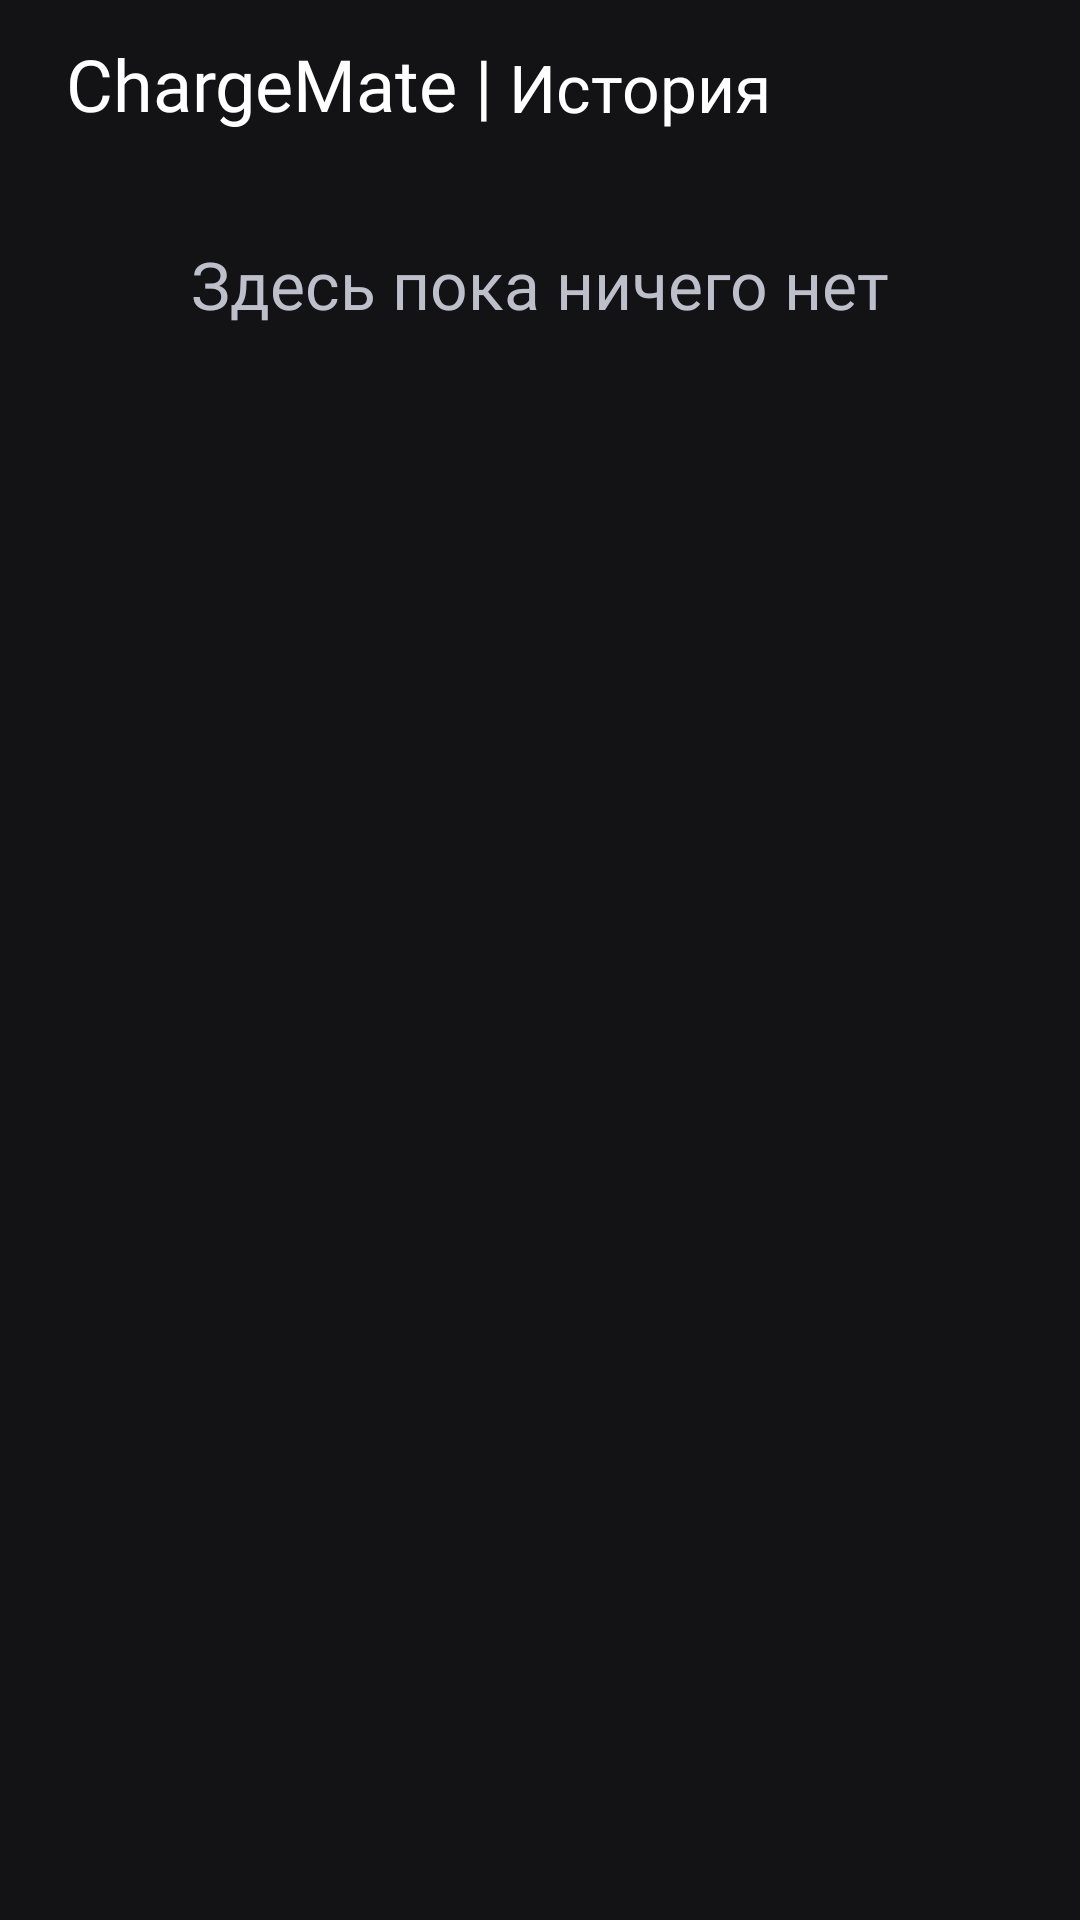

The Android layout XML behind this screen, and the referenced resources:
<!-- AndroidManifest.xml: application theme Theme.Splash -->
<!-- res/layout/activity_history.xml -->
<?xml version="1.0" encoding="utf-8"?>
<ScrollView xmlns:android="http://schemas.android.com/apk/res/android"
    xmlns:app="http://schemas.android.com/apk/res-auto"
    xmlns:tools="http://schemas.android.com/tools"
    android:id="@+id/scrollViewMain"
    android:layout_width="match_parent"
    android:layout_height="match_parent"
    android:background="@color/background_gray"
    android:paddingBottom="10dp"
    android:scrollbars="none"
    tools:context=".History">

    <androidx.constraintlayout.widget.ConstraintLayout
        android:id="@+id/main"
        android:layout_width="match_parent"
        android:layout_height="wrap_content"
        android:background="@color/background_gray"
        tools:context=".History">

        
        <TextView
            android:id="@+id/textView9"
            android:layout_width="wrap_content"
            android:layout_height="wrap_content"
            android:layout_marginTop="80dp"
            android:fontFamily="@font/robotolight"
            android:text="Здесь пока ничего нет"
            android:textColor="@color/text_gray"
            android:textSize="22sp"
            app:layout_constraintEnd_toEndOf="parent"
            app:layout_constraintStart_toStartOf="parent"
            app:layout_constraintTop_toTopOf="parent" />

        <TextView
            android:id="@+id/textView"
            android:layout_width="wrap_content"
            android:layout_height="wrap_content"
            android:layout_marginStart="22dp"
            android:layout_marginTop="15dp"
            android:fontFamily="@font/roboto"
            android:includeFontPadding="false"
            android:text="ChargeMate |"
            android:textColor="@color/white"
            android:textSize="24sp"
            app:layout_constraintStart_toStartOf="parent"
            app:layout_constraintTop_toTopOf="parent" />

        <TextView
            android:id="@+id/textView2"
            android:layout_width="wrap_content"
            android:layout_height="wrap_content"
            android:layout_marginStart="5dp"
            android:layout_marginTop="2dp"
            android:fontFamily="@font/robotolight"
            android:includeFontPadding="false"
            android:text="История"
            android:textColor="@color/white"
            android:textSize="22sp"
            app:layout_constraintBottom_toBottomOf="@+id/textView"
            app:layout_constraintStart_toEndOf="@+id/textView"
            app:layout_constraintTop_toTopOf="@+id/textView" />

        
        <ScrollView
            android:id="@+id/scrollView_1"
            android:layout_width="match_parent"
            android:layout_height="match_parent"
            android:layout_marginTop="50dp"
            android:background="@color/background_gray"
            android:fillViewport="true"
            app:layout_constraintTop_toTopOf="parent">

            <LinearLayout
                android:id="@+id/historyContainer"
                android:layout_width="match_parent"
                android:layout_height="wrap_content"
                android:orientation="vertical" />

        </ScrollView>

        
        <ImageButton
            android:id="@+id/homeButton"
            android:layout_width="30dp"
            android:layout_height="30dp"
            android:layout_marginTop="3dp"
            android:layout_marginEnd="17dp"
            android:background="#00FFFFFF"
            android:contentDescription="Домой"
            android:scaleType="fitStart"
            app:layout_constraintBottom_toBottomOf="@+id/textView2"
            app:layout_constraintEnd_toStartOf="@+id/eraserButton"
            app:layout_constraintTop_toTopOf="@+id/textView2"
            app:srcCompat="@drawable/home" />

        <ImageButton
            android:id="@+id/eraserButton"
            android:layout_width="32dp"
            android:layout_height="30dp"
            android:layout_marginTop="3dp"
            android:layout_marginEnd="25dp"
            android:background="#00FFFFFF"
            android:contentDescription="Очистить"
            android:scaleType="fitStart"
            app:layout_constraintBottom_toBottomOf="@+id/textView2"
            app:layout_constraintEnd_toEndOf="parent"
            app:layout_constraintTop_toTopOf="@+id/textView2"
            app:srcCompat="@drawable/eraser" />

    </androidx.constraintlayout.widget.ConstraintLayout>
</ScrollView>
<!-- resources referenced by this layout -->
<resources>
  <color name="background_gray">#131316</color>
  <color name="text_gray">#BDBFCB</color>
  <color name="white">#FFFFFFFF</color>
  <!-- drawable eraser: vector/xml drawable (drawable, 6253 chars, omitted) -->
  <!-- drawable home: vector/xml drawable (drawable, 8601 chars, omitted) -->
  <style name="Theme.Splash" parent="Theme.MaterialComponents.DayNight.NoActionBar">
          <item name="colorPrimary">@color/colorPrimary</item>
          <item name="colorPrimaryVariant">@color/colorPrimaryVariant</item>
          <item name="colorOnPrimary">@color/white</item>
          <item name="colorSecondary">@color/design_default_color_secondary</item>
          <item name="colorSecondaryVariant">@color/design_default_color_secondary_variant</item>
          <item name="colorOnSecondary">@color/black</item>
          <item name="android:statusBarColor">@android:color/transparent</item>
          <item name="android:navigationBarColor">@android:color/transparent</item>
          <item name="android:windowLightStatusBar">false</item>
          <item name="android:windowLightNavigationBar" tools:targetApi="27">false</item>
  
          <item name="android:windowDrawsSystemBarBackgrounds">true</item>
      </style>
  <color name="colorPrimary">#131316</color>
  <color name="colorPrimaryVariant">#131316</color>
  <color name="black">#FF000000</color>
</resources>
